pico-8 play session: no input (idle), after a click and taps of 🅾, ❎, 🅾+❎, 🅾 in the second before t = 0

[t = 1 s] idle ~1s (no d-pad/buttons)
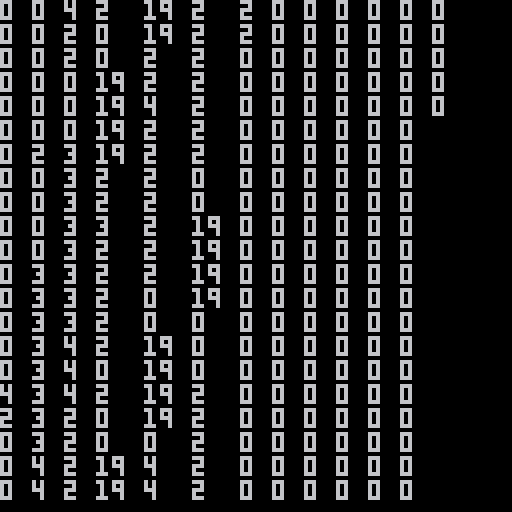

pico-8 cartridge
version 43
__lua__
cls()

local x,y=0,0
local rw=0
for i=0, 256 do
	local w=print(fget(i),x,y)
	w-=x
	y+=6
	if (w>rw) rw=w
	cursor(x,y)
	if (y>120) x+=rw+4 y=0 rw=0
end

function _update()
	--just so it stays existing
end

function _draw()
	
end
__gfx__
000000000000000000000000088888800000000000000000000000000000000000aaaaa0000aaa000000a0000007707770077700000060000000600000060000
000000000888888008888880888888880888888008888800000000000888888000a000a0000a0a000000a0000777777677777770000060000000600000060000
000000008888888888888888888ffff888888888888888800888888088f1ff1800a909a0000a0a000000a0007766666667767777000600000000600000060000
00000000888ffff8888ffff888f1ff18888ffff88ffff8808888888888fffff8009aaa900009a9000000a0007677766676666677000600000000600000060000
0000000088f1ff1888f1ff1808fffff088f1ff1881ff1f80888ffff888fffff80000a0000000a0000000a0000000000000000000000600000006000000006000
0000000008fffff008fffff00033330008fffff00fffff8088fffff8083333800099a0000009a0000000a0000000000000000000000600000006000000006000
00000000003333000033330007000070073333000033337008f1ff10003333000009a0000000a0000000a0000000000000000000000060000006000000006000
000000000070070000700070000000000000070000007000077333700070070000aaa0000009a0000000a0000000000000000000000060000006000000006000
555555550000000000000000000000000000000000000000008888004999999449999994499909940300b0b0666566650300b0b0000000000000000070000000
55555555000000000000000000000000000000000000000008888880911111199111411991140919003b330067656765003b3300007700000770070007000007
550000550000000000000000000000000aaaaaa00000000008788880911111199111911949400419028888206770677002888820007770700777000000000000
55000055007000700499994000000000a998888a1111111108888880911111199494041900000044089888800700070078988887077777700770000000000000
55000055007000700050050000000000a988888a1000000108888880911111199114094994000000088889800700070078888987077777700000700000000000
55000055067706770005500000000000aaaaaaaa1111111108888880911111199111911991400499088988800000000008898880077777700000077000000000
55555555567656760050050000000000a980088a1444444100888800911111199114111991404119028888200000000002888820070777000007077007000070
55555555566656660005500004999940a988888a1444444100000000499999944999999444004994002882000000000000288200000000007000000000000000
5777777557777777777777777777777577cccccccccccccccccccc77577777755555555555555555555555555500000007777770000000000000000000000000
77777777777777777777777777777777777cccccccccccccccccc777777777775555555555555550055555556670000077777777000777770000000000000000
777c77777777ccccc777777ccccc7777777cccccccccccccccccc777777777775555555555555500005555556777700077777777007766700000000000000000
77cccc77777cccccccc77cccccccc7777777cccccccccccccccc7777777cc7775555555555555000000555556660000077773377076777000000000000000000
77cccc7777cccccccccccccccccccc777777cccccccccccccccc777777cccc775555555555550000000055555500000077773377077660000777770000000000
777cc77777cc77ccccccccccccc7cc77777cccccccccccccccccc77777cccc775555555555500000000005556670000073773337077770000777767007700000
7777777777cc77cccccccccccccccc77777cccccccccccccccccc77777c7cc77555555555500000000000055677770007333bb37000000000000007700777770
5777777577cccccccccccccccccccc7777cccccccccccccccccccc7777cccc77555555555000000000000005666000000333bb30000000000000000000077777
77cccc7777cccccccccccccccccccc77577777777777777777777775777ccc775555555550000000000000050000066603333330000000000000000000000000
777ccc7777cccccccccccccccccccc77777777777777777777777777777cc7775055555555000000000000550007777603b333300000000000ee0ee000000000
777ccc7777cc7cccccccccccc77ccc777777ccc7777777777ccc7777777cc77755550055555000000000055500000766033333300000000000eeeee000000030
77ccc77777ccccccccccccccc77ccc77777ccccc7c7777ccccccc77777ccc777555500555555000000005555000000550333b33000000000000e8e00000000b0
77ccc777777cccccccc77cccccccc777777ccccccc7777c7ccccc77777cccc7755555555555550000005555500000666003333000000b00000eeeee000000b30
777cc7777777ccccc777777ccccc77777777ccc7777777777ccc777777cccc775505555555555500005555550007777600044000000b000000ee3ee003000b00
777cc777777777777777777777777777777777777777777777777777777cc7775555555555555550055555550000076600044000030b00300000b00000b0b300
77cccc77577777777777777777777775577777777777777777777775577777755555555555555555555555550000005500999900030330300000b00000303300
5777755777577775077777777777777777777770077777700000000000000000cccccccc00000000000000000000000000000000000000000000000000000000
7777777777777777700007770000777000007777700077770000000000000000c77ccccc00000000000000000000000000000000000000000000000000000000
7777cc7777cc777770cc777cccc777ccccc7770770c777070000000000000000c77cc7cc00000000000000000000000000000000000000000000000000000000
777cccccccccc77770c777cccc777ccccc777c0770777c070000000000000000cccccccc00000000000000000000000000006000000000000000000000000000
77cccccccccccc77707770000777000007770007777700070002eeeeeeee2000cccccccc00000000000000000000000000060600000000000000000000000000
57cc77ccccc7cc7577770000777000007770000777700007002eeeeeeeeee200cc7ccccc00000000000000000000000000d00060000000000000000000000000
577c77ccccccc7757000000000000000000c000770000c0700eeeeeeeeeeee00ccccc7cc0000000000000000000000000d00000c000000000000000000000000
777cccccccccc7777000000000000000000000077000000700e22222e2e22e00cccccccc000000000000000000000000d000000c000000000000000000000000
777cccccccccc7777000000000000000000000077000000700eeeeeeeeeeee000000000000000000000000000000000c0000000c000600000000000000000000
577cccccccccc7777000000c000000000000000770cc000700e22e2222e22e00000000000000000000000000000000d000000000c060d0000000000000000000
57cc7cccc77ccc7570000000000cc0000000000770cc000700eeeeeeeeeeee0000000000000000000000000000000c00000000000d000d000000000000000000
77ccccccc77ccc7770c00000000cc00000000c0770000c0700eee222e22eee0000000000000000000000000000000c0000000000000000000000000000000000
777cccccccccc7777000000000000000000000077000000700eeeeeeeeeeee005555555506666600666666006600c00066666600066666006666660066666600
7777cc7777cc777770000000000000000000000770c0000700eeeeeeeeeeee00555555556666666066666660660c000066666660666666606666666066666660
777777777777777770000000c0000000000000077000000700ee77eee7777e005555555566000660660000006600000066000000660000000066000066000000
57777577775577757000000000000000000000077000c007077777777777777055555555dd000000dddd0000dd000000dddd0000ddddddd000dd0000dddd0000
000000000000000070000000000000000000000770000007007777005000000000000005dd000dd0dd000000dd0000d0dd000000000000d000dd0000dd000000
00aaaaaaaaaaaa00700000000000000000000007700c0007070000705500000000000055ddddddd0dddddd00ddddddd0dddddd00ddddddd000dd0000dddddd00
0a999999999999a0700000000000c00000000007700000077077000755500000000005550ddddd00ddddddd0ddddddd0ddddddd00ddddd0000dd0000ddddddd0
a99aaaaaaaaaa99a7000000cc0000000000000077000cc077077bb07555500000000555500000000000000000000000000000000000000000000000000000000
a9aaaaaaaaaaaa9a7000000cc0000000000c00077000cc07700bbb0755555555555555550000000000000c000000000000000000000000000000c00000000000
a99999999999999a70c00000000000000000000770c00007700bbb075555555555555555000000000000c00000000000000000000000000000000c0000000000
a99999999999999a700000000000000000000007700000070700007055555555555555550000000000cc0000000000000000000000000000000000c000000000
a99999999999999a07777777777777777777777007777770007777005555555555555555000000000c000000000000000000000000000000000000c000000000
aaaaaaaaaaaaaaaa07777777777777777777777007777770004bbb00004b000000400bbb00000000c0000000000000000000000000000000000000c000000000
a49494a11a49494a70007770000077700000777770007777004bbbbb004bb000004bbbbb0000000100000000000000000000000000000000000000c00c000000
a494a4a11a4a494a70c777ccccc777ccccc7770770c7770704200bbb042bbbbb042bbb00000000c0000000000000000000000000000000000000001010c00000
a49444aaaa44494a70777ccccc777ccccc777c0770777c07040000000400bbb004000000000001000000000000000000000000000000000000000001000c0000
a49999aaaa99994a7777000007770000077700077777000704000000040000000400000000000100000000000000000000000000000000000000000000010000
a49444999944494a77700000777000007770000777700c0742000000420000004200000000000100000000000000000000000000000000000000000000001000
a494a444444a494a7000000000000000000000077000000740000000400000004000000000000000000000000000000000000000000000000000000000000000
a49499999999494a0777777777777777777777700777777040000000400000004000000000010000000000000000000000000000000000000000000000000010
00000000000000008242525252528452339200001323232352232323232352230000000000000000b302000013232352526200a2828342525223232323232323
00000000000000a20182920013232352363636462535353545550000005525355284525262b20000000000004252525262828282425284525252845252525252
00000000000085868242845252525252b1006100b1b1b1b103b1b1b1b1b103b100000000000000111102000000a282425233000000a213233300009200008392
000000000000110000a2000000a28213000000002636363646550000005525355252528462b2a300000000004252845262828382132323232323232352528452
000000000000a201821323525284525200000000000000007300000000007300000000000000b343536300410000011362b2000000000000000000000000a200
0000000000b302b2002100000000a282000000000000000000560000005526365252522333b28292001111024252525262019200829200000000a28213525252
0000000000000000a2828242525252840000000000000000b10000000000b1000000000000000000b3435363930000b162273737373737373737374711000061
000000110000b100b302b20000006182000000000000000000000000005600005252338282828201a31222225252525262820000a20011111100008283425252
0000000000000093a382824252525252000061000011000000000011000000001100000000000000000000020182001152222222222222222222222232b20000
0000b302b200000000b10000000000a200000000000000009300000000000000846282828283828282132323528452526292000000112434440000a282425284
00000000000000a2828382428452525200000000b302b2936100b302b20061007293a30000000000000000b1a282931252845252525252232323232362b20000
000000b10000001100000000000000000000000093000086820000a3000000005262828201a200a282829200132323236211111111243535450000b312525252
00000000000000008282821323232323820000a300b1a382930000b100000000738283931100000000000011a382821323232323528462829200a20173b20061
000000000000b302b2000061000000000000a385828286828282828293000000526283829200000000a20000000000005222222232263636460000b342525252
00000011111111a3828201b1b1b1b1b182938282930082820000000000000000b100a282721100000000b372828283b122222232132333610000869200000000
00100000000000b1000000000000000086938282828201920000a20182a37686526282829300000000000000000000005252845252328283920000b342845252
00008612222232828382829300000000828282828283829200000000000061001100a382737200000000b373a2829211525284628382a2000000a20000000000
00021111111111111111111111110061828282a28382820000000000828282825262829200000000000000000000000052525252526201a2000000b342525252
00000113235252225353536300000000828300a282828201939300001100000072828292b1039300000000b100a282125223526292000000000000a300000000
0043535353535353535353535363b2008282920082829200061600a3828382a28462000000000000000000000000000052845252526292000011111142525252
0000a28282132362b1b1b1b1000000009200000000a28282828293b372b2000073820100110382a3000000110082821362101333610000000000008293000000
0002828382828202828282828272b20083820000a282d3000717f38282920000526200000000000093000000000000005252525284620000b312223213528452
000000828392b30300000000002100000000000000000082828282b303b20000b1a282837203820193000072a38292b162710000000000009300008382000000
00b1a282820182b1a28283a28273b200828293000082122232122232820000a3233300000000000082920000000000002323232323330000b342525232135252
000000a28200b37300000000a37200000010000000111111118283b373b200a30000828273039200828300738283001162930000000000008200008282920000
0000009261a28200008261008282000001920000000213233342846282243434000000000000000082000085860000008382829200000000b342528452321323
0000100082000082000000a2820300002222321111125353630182829200008300009200b1030000a28200008282001262829200000000a38292008282000000
00858600008282a3828293008292610082001000001222222252525232253535000000f3100000a3820000a2010000008292000000009300b342525252522222
0400122232b200839321008683039300528452222262c000a28282820000a38210000000a3738000008293008292001362820000000000828300a38201000000
00a282828292a2828283828282000000343434344442528452525252622535350000001263000083829300008200c1008210d3e300a38200b342525252845252
1232425262b28682827282820103820052525252846200000082829200008282320000008382930000a28201820000b162839300000000828200828282930000
0000008382000000a28201820000000035353535454252525252528462253535000000032444008282820000829300002222223201828393b342525252525252
525252525262b2b1b1b1132323526200845223232323232352522323233382825252525252525252525284522333b2822323232323526282820000b342525252
52845252525252848452525262838242528452522333828292425223232352520000000000000000000000000000000000000000000000000000000000000000
525252845262b2000000b1b1b142620023338276000000824233b2a282018283525252845252232323235262b1b10083921000a382426283920000b342232323
2323232323232323232323526201821352522333b1b1018241133383828242840000000000000000000000000000000000000000000000000000000000000000
525252525262b20000000000a242627682828392000011a273b200a382729200525252525233b1b1b1b11333000000825353536382426282410000b30382a2a2
a1829200a2828382820182426200a2835262b1b10000831232b2000080014252000000000000a300000000000000000000000000000000000000000000000000
528452232333b20000001100824262928201a20000b3720092000000830300002323525262b200000000b3720000a382828283828242522232b200b373928000
000100110092a2829211a2133300a3825262b2000000a21333b20000868242520000000000000100009300000000000000000000000000000000000000000000
525262122232b200a37672b2a24262838292000000b30300000000a3820300002232132333b200000000b303829300a2838292019242845262b2000000000000
00a2b302b2a36182b302b200110000825262b200000000b1b10000a283a2425200000000a30082000083000000000000000000000094a4b4c4d4e4f400000000
525262428462b200a28303b2214262928300000000b3030000000000a203e3415252222232b200000000b30392000000829200000042525262b2000000000000
000000b100a2828200b100b302b211a25262b200000000000000000092b3428400000000827682000001009300000000000000000095a5b5c5d5e5f500000000
232333132362b221008203b2711333008293858693b3031111111111114222225252845262b200001100b303b2000000821111111142528462b2000000000000
000000000000110176851100b1b3026184621111111100000061000000b3135200000000828382670082768200000000000000000096a6b6c6d6e6f600000000
82000000a203117200a203b200010193828283824353235353535353535252845252525262b200b37200b303b2000000824353535323235262b2000011000000
0000000000b30282828372b26100b100525232122232b200000000000000b14200000000a28282123282839200000000000000000097a7b7c7d7e7f700000000
9200110000135362b2001353535353539200a2000001828282829200b34252522323232362b261b30300b3030000000092b1b1b1b1b1b34262b200b372b20000
001100000000b1a2828273b200000000232333132333b200001111000000b342000000868382125252328293a300000000000000000000000000000000000000
00b372b200a28303b2000000a28293b3000000000000a2828382827612525252b1b1b1b173b200b30393b30361000000000000000000b34262b271b303b20000
b302b211000000110092b100000000a3b1b1b1b1b1b10011111232110000b342000000a282125284525232828386000000000000000000000000000000000000
80b303b20000820311111111008283b311111111110000829200928242528452000000a3820000b30382b37300000000000000000000b3426211111103b20000
00b1b302b200b372b200000000000082b21000000000b31222522363b200b3138585868292425252525262018282860000000000000000000000000000000000
00b373b20000a21353535363008292b32222222232111102b20000a21323525200000001839200b3038282820000000011111111930011425222222233b20000
100000b10000b303b200000000858682b27100000000b3425233b1b1000000b182018283001323525284629200a2820000000000000000000000000000000000
9300b100000000b1b1b1b1b100a200b323232323235363b100000000b1b1135200000000820000b30382839200000000222222328283432323232333b2000000
329300000000b373b200000000a20182111111110000b31333b100a30061000000a28293f3123242522333020000820000000000000000000000000000000000
829200001000410000000000000000b39310d30000a28200000000000000824200000086827600b30300a282760000005252526200828200a30182a2006100a3
62820000000000b100000093a382838222222232b20000b1b1000083000000860000122222526213331222328293827600000000000000000000000000000000
017685a31222321111111111002100b322223293000182930000000080a301131000a383829200b373000083920000005284526200a282828283920000000082
62839321000000000000a3828282820152845262b261000093000082a300a3821000135252845222225252523201838200000000000000000000000000000000
828382824252522222222232007100b352526282a38283820000000000838282320001828200000083000082010000005252526271718283820000000000a382
628201729300000000a282828382828252528462b20000a38300a382018283821222324252525252525284525222223200000000000000000000000000000000
__gff__
0000000000000000000000000000000004020000000000000000000200000000030303030303030304040402020000000303030303030303040404020202020200001313131302020302020202020002000013131313020204020202020202020000131313130004040202020202020200001313131300000002020202020202
0000000000000000000000000000000000000000000000000000000000000000000000000000000000000000000000000000000000000000000000000000000000000000000000000000000000000000000000000000000000000000000000000000000000000000000000000000000000000000000000000000000000000000
__map__
2331252548252532323232323300002425262425252631323232252628282824252525252525323328382828312525253232323233000000313232323232323232330000002432323233313232322525252525482525252525252526282824252548252525262828282824254825252526282828283132323225482525252525
252331323232332900002829000000242526313232332828002824262a102824254825252526002a2828292810244825282828290000000028282900000000002810000000372829000000002a2831482525252525482525323232332828242525254825323338282a283132252548252628382828282a2a2831323232322525
252523201028380000002a0000003d24252523201028292900282426003a382425252548253300002900002a0031252528382900003a676838280000000000003828393e003a2800000000000028002425253232323232332122222328282425252532332828282900002a283132252526282828282900002a28282838282448
3232332828282900000000003f2020244825262828290000002a243300002a2425322525260000000000000000003125290000000021222328280000000000002a2828343536290000000000002839242526212223202123313232332828242548262b000000000000001c00003b242526282828000000000028282828282425
2340283828293a2839000000343522252548262900000000000030000000002433003125333d3f00000000000000003100001c3a3a31252620283900000000000010282828290000000011113a2828313233242526103133202828282838242525262b000000000000000000003b2425262a2828670016002a28283828282425
263a282828102829000000000000312525323300000000110000370000003e2400000037212223000000000000000000395868282828242628290000000000002a2828290000000000002123283828292828313233282829002a002a2828242525332b0c00000011110000000c3b314826112810000000006828282828282425
252235353628280000000000003a282426003d003a3900270000000000002125001a000024252611111111000000002c28382828283831332800000017170000002a000000001111000024261028290028281b1b1b282800000000002a2125482628390000003b34362b000000002824252328283a67003a28282829002a3132
25333828282900000000000000283824252320201029003039000000005824480000003a31323235353536675800003c282828281028212329000000000000000000000000003436003a2426282800003828390000002a29000000000031323226101000000000282839000000002a2425332828283800282828390000001700
2600002a28000000003a283a2828282425252223283900372858390068283132000000282828282820202828283921222829002a28282426000000000000000000000000000020382828312523000000282828290000000000163a67682828003338280b00000010382800000b00003133282828282868282828280000001700
330000002867580000281028283422252525482628286720282828382828212200003a283828102900002a28382824252a0000002838242600000017170000000000000000002728282a283133390000282900000000000000002a28282829002a2839000000002a282900000000000028282838282828282828290000000000
0000003a2828383e3a2828283828242548252526002a282729002a28283432250000002a282828000000002810282425000000002a282426000000000000000000000000000037280000002a28283900280000003928390000000000282800000028290000002a2828000000000000002a282828281028282828675800000000
0000002838282821232800002a28242532322526003a2830000000002a28282400000000002a281111111128282824480000003a28283133000000000000171700013f0000002029000000003828000028013a28281028580000003a28290000002a280c0000003a380c00000000000c00002a2828282828292828290000003a
00013a2123282a313329001111112425002831263a3829300000000000002a310000000000002834222236292a0024253e013a3828292a00000000000000000035353536000020000000003d2a28671422222328282828283900582838283d00003a290000000028280000000000000000002a28282a29000058100012002a28
22222225262900212311112122222525002a3837282900301111110000003a2800013f0000002a282426290000002425222222232900000000000000171700002a282039003a2000003a003435353535252525222222232828282810282821220b10000000000b28100000000b0000002c00002838000000002a283917000028
2548252526111124252222252525482500012a2828673f242222230000003828222223000012002a24260000001224252525252600000000171700000000000000382028392827080028676820282828254825252525262a28282122222225253a28013d0000006828390000000000003c0168282800171717003a2800003a28
25252525252222252525252525252525222222222222222525482667586828282548260000270000242600000021252525254826171700000000000000000000002a2028102830003a282828202828282525252548252600002a2425252548252821222300000028282800000000000022222223286700000000282839002838
2532330000002432323232323232252525252628282828242532323232254825253232323232323225262828282448252525253300000000000000000000005225253232323233313232323233282900262829286700000000002828313232322525253233282800312525482525254825254826283828313232323232322548
26282800000030402a282828282824252548262838282831333828290031322526280000163a28283133282838242525482526000000000000000000000000522526000016000000002a10282838390026281a3820393d000000002a3828282825252628282829003b2425323232323232323233282828282828102828203125
3328390000003700002a3828002a2425252526282828282028292a0000002a313328111111282828000028002a312525252526000000000000000000000000522526000000001111000000292a28290026283a2820102011111121222328281025252628382800003b24262b002a2a38282828282829002a2800282838282831
28281029000000000000282839002448252526282900282067000000000000003810212223283829003a1029002a242532323367000000000000000000004200252639000000212300000000002122222522222321222321222324482628282832323328282800003b31332b00000028102829000000000029002a2828282900
2828280016000000162a2828280024252525262700002a2029000000000000002834252533292a0000002a00111124252223282800002c46472c00000042535325262800003a242600001600002425252525482631323331323324252620283822222328292867000028290000000000283800111100001200000028292a1600
283828000000000000003a28290024254825263700000029000000000000003a293b2426283900000000003b212225252526382867003c56573c4243435363633233283900282426111111111124252525482526201b1b1b1b1b24252628282825252600002a28143a2900000000000028293b21230000170000112867000000
2828286758000000586828380000313232323320000000000000000000272828003b2426290000000000003b312548252533282828392122222352535364000029002a28382831323535353522254825252525252300000000003132332810284825261111113435361111111100000000003b3133111111111127282900003b
2828282810290000002a28286700002835353536111100000000000011302838003b3133000000000000002a28313225262a282810282425252662636400000000160028282829000000000031322525252525252667580000002000002a28282525323535352222222222353639000000003b34353535353536303800000017
282900002a0000000000382a29003a282828283436200000000000002030282800002a29000011110000000028282831260029002a282448252523000000000039003a282900000000000000002831322525482526382900000017000058682832331028293b2448252526282828000000003b201b1b1b1b1b1b302800000017
283a0000000000000000280000002828283810292a000000000000002a3710281111111111112136000000002a28380b2600000000212525252526001c0000002828281000000000001100002a382829252525252628000000001700002a212228282908003b242525482628282912000000001b00000000000030290000003b
3829000000000000003a102900002838282828000000000000000000002a2828223535353535330000000000002828393300000000313225252533000000000028382829000000003b202b00682828003232323233290000000000000000312528280000003b3132322526382800170000000000000000110000370000000000
290000000000000000002a000000282928292a0000000000000000000000282a332838282829000000000000001028280000000042434424252628390000000028002a0000110000001b002a2010292c1b1b1b1b0000000000000000000010312829160000001b1b1b313328106700000000001100003a2700001b0000000000
00000100000011111100000000002a3a2a0000000000000000000000002a2800282829002a000000000000000028282800000000525354244826282800000000290000003b202b39000000002900003c000000000000000000000000000028282800000000000000001b1b2a2829000001000027390038300000000000000000
1111201111112122230000001212002a00010000000000000000000000002900290000000000000000002a6768282900003f01005253542425262810673a3900013f0000002a3829001100000000002101000000000000003a67000000002a382867586800000100000000682800000021230037282928300000000000000000
22222222222324482611111120201111002739000017170000001717000000000001000000001717000000282838393a0021222352535424253328282838290022232b00000828393b27000000001424230000001200000028290000000000282828102867001717171717282839000031333927101228370000000000000000
254825252526242526212222222222223a303800000000000000000000000000001717000000000000003a28282828280024252652535424262828282828283925262b00003a28103b30000000212225260000002700003a28000000000000282838282828390000005868283828000022233830281728270000000000000000
